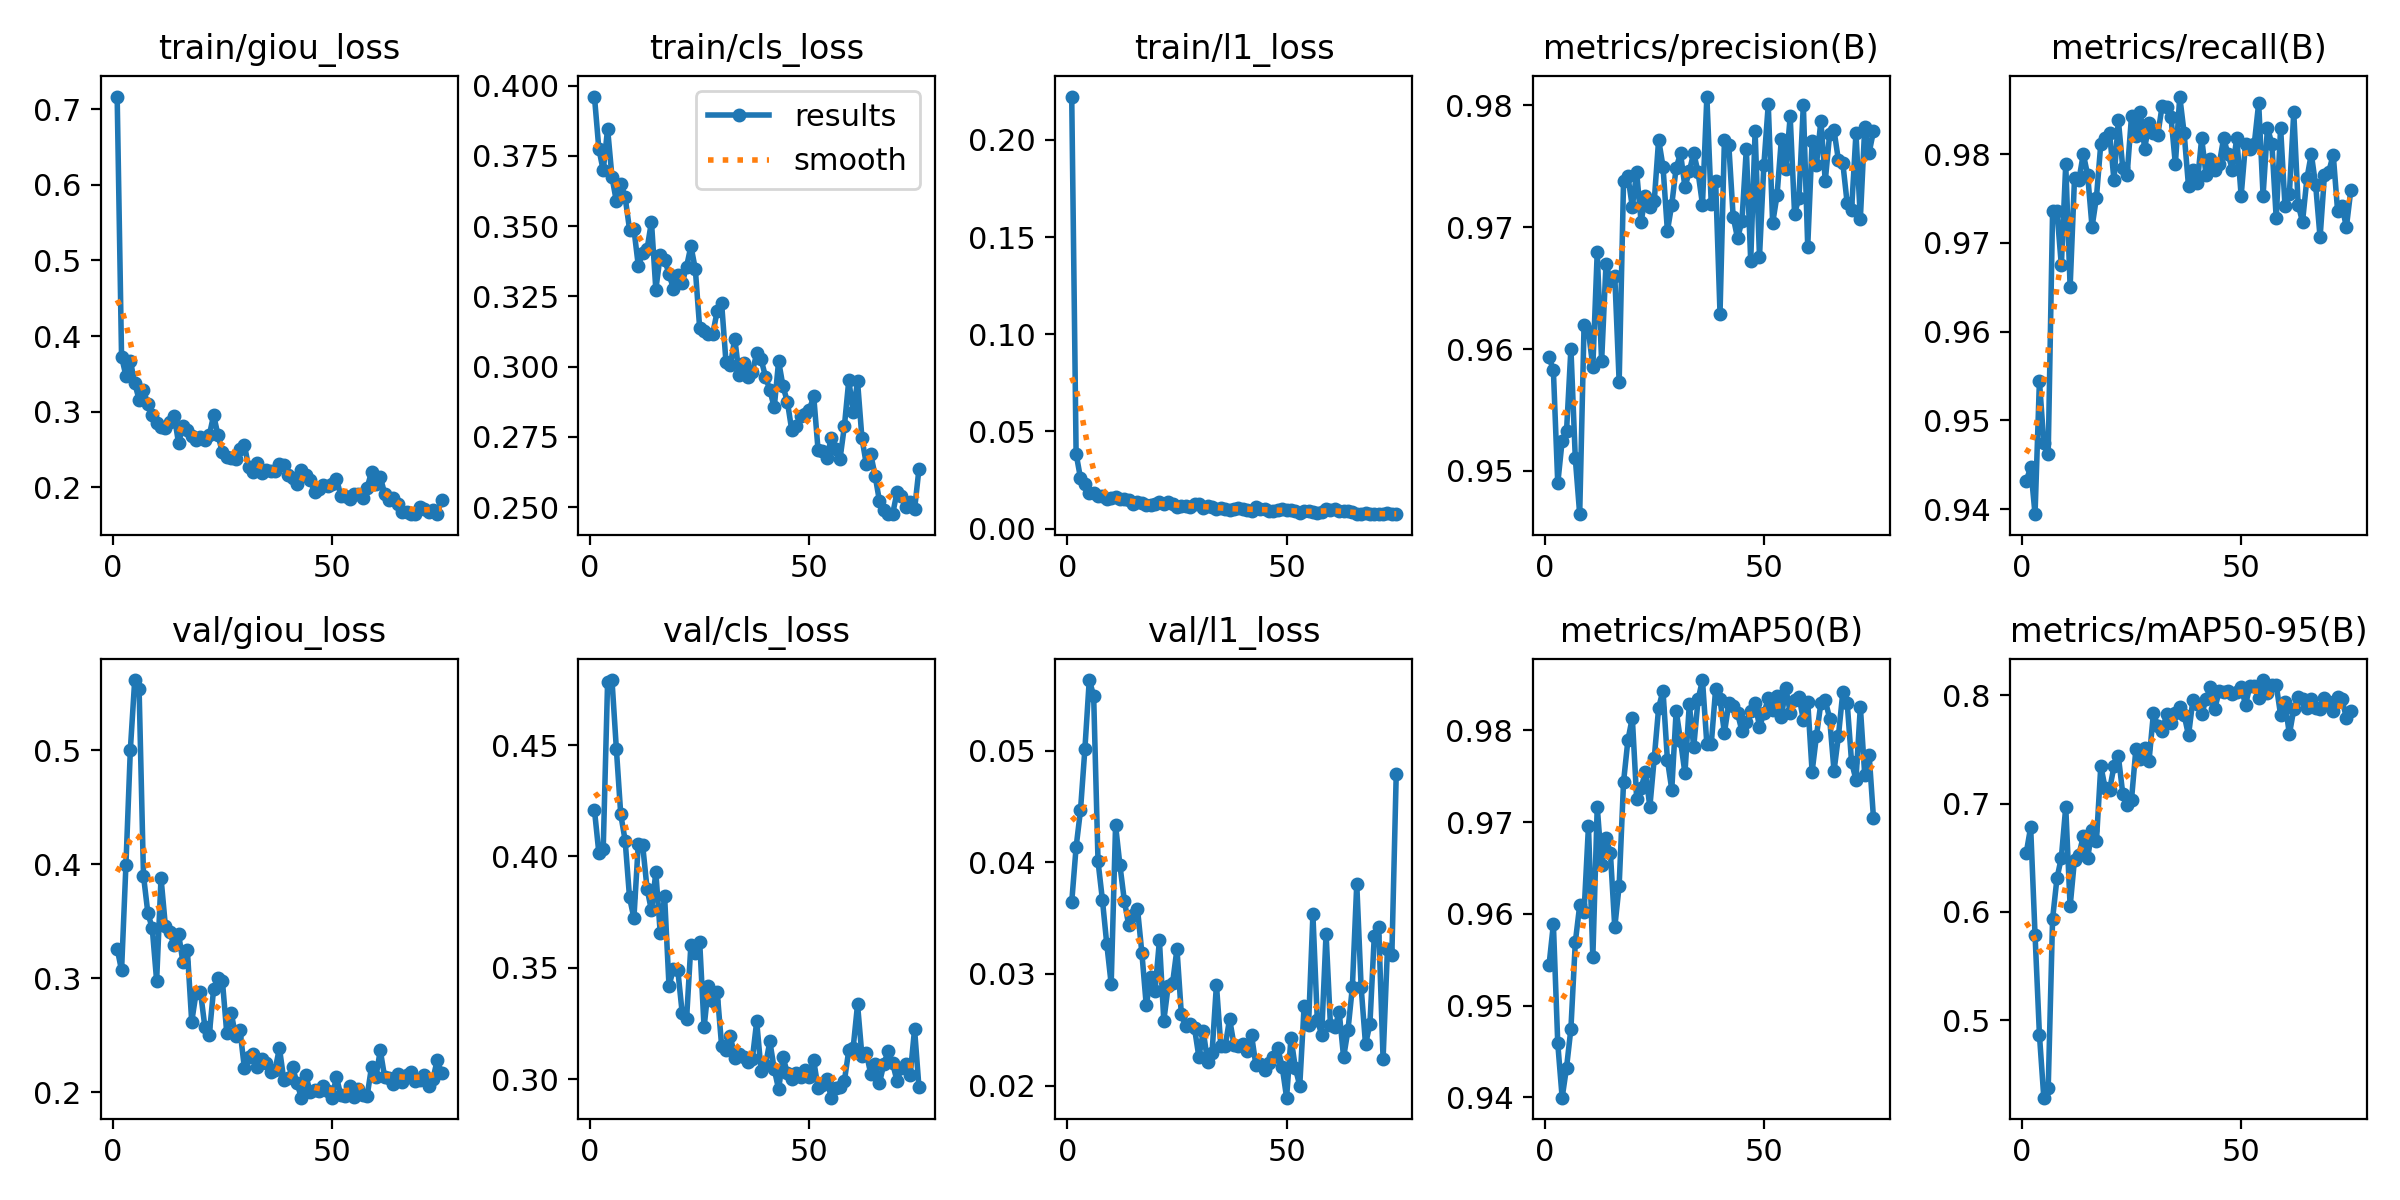

The file beside this chart, header and first rows:
epoch, time, train/giou_loss, train/cls_loss, train/l1_loss, metrics/precision(B), metrics/recall(B), metrics/mAP50(B), metrics/mAP50-95(B), val/giou_loss, val/cls_loss, val/l1_loss, lr/pg0, lr/pg1, lr/pg2
1, 599.9, 0.7165, 0.3961, 0.2223, 0.9593, 0.9432, 0.9544, 0.6545, 0.326, 0.4209, 0.03643, 0.0006658, 0.0006658, 0.0006658
2, 1192, 0.3728, 0.3776, 0.03861, 0.9583, 0.9447, 0.9589, 0.6782, 0.3069, 0.4017, 0.04136, 0.001319, 0.001319, 0.001319
3, 1784, 0.3472, 0.3698, 0.02596, 0.949, 0.9395, 0.9459, 0.579, 0.3997, 0.4034, 0.04466, 0.00196, 0.00196, 0.00196
4, 2375, 0.3675, 0.3846, 0.02289, 0.9525, 0.9545, 0.94, 0.4866, 0.5, 0.4785, 0.05014, 0.001941, 0.001941, 0.001941
5, 2966, 0.338, 0.3675, 0.01826, 0.9533, 0.9475, 0.9432, 0.4285, 0.5615, 0.4792, 0.05633, 0.001921, 0.001921, 0.001921
6, 3557, 0.3159, 0.3588, 0.01836, 0.96, 0.9462, 0.9475, 0.437, 0.5537, 0.4482, 0.05494, 0.001901, 0.001901, 0.001901
7, 4148, 0.3291, 0.3651, 0.01698, 0.951, 0.9735, 0.9569, 0.5935, 0.3901, 0.4189, 0.04008, 0.001881, 0.001881, 0.001881
8, 4739, 0.3097, 0.3603, 0.01683, 0.9465, 0.9735, 0.9609, 0.631, 0.3572, 0.4072, 0.03664, 0.001861, 0.001861, 0.001861
9, 5329, 0.2962, 0.3488, 0.01507, 0.962, 0.9675, 0.9602, 0.6501, 0.3438, 0.3816, 0.03265, 0.001842, 0.001842, 0.001842
10, 5920, 0.2855, 0.349, 0.01583, 0.9615, 0.9788, 0.9696, 0.6968, 0.2978, 0.3723, 0.02911, 0.001822, 0.001822, 0.001822
11, 6510, 0.2796, 0.3359, 0.01606, 0.9585, 0.965, 0.9553, 0.605, 0.388, 0.4057, 0.04332, 0.001802, 0.001802, 0.001802
12, 7101, 0.279, 0.3405, 0.01516, 0.968, 0.9773, 0.9717, 0.6483, 0.3455, 0.4049, 0.03972, 0.001782, 0.001782, 0.001782
13, 7692, 0.2858, 0.3418, 0.015, 0.959, 0.9771, 0.9654, 0.6524, 0.3402, 0.3855, 0.03657, 0.001762, 0.001762, 0.001762
14, 8282, 0.295, 0.3516, 0.01474, 0.967, 0.98, 0.9682, 0.6698, 0.3289, 0.3757, 0.03435, 0.001743, 0.001743, 0.001743
15, 8873, 0.2585, 0.3274, 0.01275, 0.9656, 0.9777, 0.9667, 0.6497, 0.3392, 0.3929, 0.03524, 0.001723, 0.001723, 0.001723
16, 9464, 0.2813, 0.3395, 0.01381, 0.966, 0.9718, 0.9585, 0.6758, 0.3139, 0.3657, 0.03583, 0.001703, 0.001703, 0.001703
17, 10054, 0.2753, 0.3381, 0.01339, 0.9573, 0.9751, 0.9631, 0.6655, 0.3251, 0.382, 0.03188, 0.001683, 0.001683, 0.001683
18, 10645, 0.268, 0.333, 0.01212, 0.9738, 0.9812, 0.9744, 0.7349, 0.2617, 0.3419, 0.02718, 0.001663, 0.001663, 0.001663
19, 11236, 0.2622, 0.3277, 0.01223, 0.9742, 0.9818, 0.979, 0.7139, 0.2874, 0.3493, 0.02973, 0.001644, 0.001644, 0.001644
20, 11827, 0.2663, 0.3326, 0.01279, 0.9717, 0.9824, 0.9814, 0.7129, 0.2879, 0.3491, 0.02852, 0.001624, 0.001624, 0.001624
21, 12417, 0.2625, 0.3297, 0.01364, 0.9745, 0.9771, 0.9725, 0.7343, 0.2574, 0.3299, 0.033, 0.001604, 0.001604, 0.001604
22, 13008, 0.2687, 0.3355, 0.01292, 0.9704, 0.9838, 0.9738, 0.7436, 0.2503, 0.3268, 0.02582, 0.001584, 0.001584, 0.001584
23, 13599, 0.2955, 0.3429, 0.01357, 0.9725, 0.9785, 0.9754, 0.7092, 0.2908, 0.3604, 0.02892, 0.001564, 0.001564, 0.001564
24, 14189, 0.2688, 0.3347, 0.01256, 0.9716, 0.9777, 0.9717, 0.6986, 0.3005, 0.3568, 0.02918, 0.001545, 0.001545, 0.001545
25, 14779, 0.2462, 0.3136, 0.01097, 0.9721, 0.9843, 0.977, 0.7036, 0.2976, 0.3616, 0.03224, 0.001525, 0.001525, 0.001525
26, 15369, 0.2407, 0.3126, 0.01143, 0.9772, 0.9821, 0.9825, 0.7505, 0.2515, 0.3232, 0.0264, 0.001505, 0.001505, 0.001505
27, 15959, 0.2393, 0.3116, 0.0116, 0.975, 0.9848, 0.9843, 0.7408, 0.2699, 0.3419, 0.0253, 0.001485, 0.001485, 0.001485
28, 16550, 0.2381, 0.3117, 0.01108, 0.9697, 0.9806, 0.9768, 0.7513, 0.2492, 0.335, 0.02553, 0.001465, 0.001465, 0.001465
29, 17140, 0.2512, 0.3199, 0.01255, 0.9719, 0.9835, 0.9736, 0.7397, 0.2548, 0.3389, 0.02515, 0.001446, 0.001446, 0.001446
30, 17731, 0.2561, 0.3226, 0.01242, 0.9749, 0.9824, 0.9822, 0.7835, 0.2215, 0.315, 0.02256, 0.001426, 0.001426, 0.001426
31, 18321, 0.2268, 0.3015, 0.0106, 0.976, 0.9822, 0.9789, 0.7716, 0.2307, 0.313, 0.02489, 0.001406, 0.001406, 0.001406
32, 18911, 0.2207, 0.3006, 0.01146, 0.9733, 0.9855, 0.9753, 0.767, 0.2331, 0.3193, 0.02209, 0.001386, 0.001386, 0.001386
33, 19502, 0.2325, 0.31, 0.01137, 0.9746, 0.9853, 0.9829, 0.7824, 0.2218, 0.3096, 0.02291, 0.001366, 0.001366, 0.001366
34, 20092, 0.2191, 0.297, 0.01033, 0.9761, 0.9842, 0.9782, 0.7747, 0.2289, 0.3113, 0.02904, 0.001347, 0.001347, 0.001347
35, 20683, 0.2225, 0.3013, 0.01087, 0.9745, 0.9788, 0.9834, 0.7834, 0.2256, 0.3101, 0.02357, 0.001327, 0.001327, 0.001327
36, 21273, 0.2217, 0.2963, 0.0101, 0.9719, 0.9865, 0.9855, 0.7894, 0.218, 0.3077, 0.02354, 0.001307, 0.001307, 0.001307
37, 21864, 0.2222, 0.298, 0.00984, 0.9807, 0.9824, 0.9785, 0.7817, 0.2194, 0.3089, 0.02598, 0.001287, 0.001287, 0.001287
38, 22454, 0.2306, 0.3048, 0.01001, 0.9719, 0.9764, 0.9785, 0.7629, 0.2388, 0.3259, 0.02366, 0.001267, 0.001267, 0.001267
39, 23044, 0.2294, 0.3025, 0.01045, 0.9738, 0.9782, 0.9845, 0.7959, 0.211, 0.3038, 0.02355, 0.001248, 0.001248, 0.001248
40, 23635, 0.2167, 0.2965, 0.01033, 0.9629, 0.9767, 0.9835, 0.7916, 0.2127, 0.3063, 0.02374, 0.001228, 0.001228, 0.001228
41, 24225, 0.2122, 0.2916, 0.0096, 0.9772, 0.9818, 0.9797, 0.7824, 0.2219, 0.3169, 0.02307, 0.001208, 0.001208, 0.001208
42, 24815, 0.205, 0.2855, 0.00907, 0.9768, 0.9777, 0.9829, 0.7964, 0.2082, 0.3044, 0.02454, 0.001188, 0.001188, 0.001188
43, 25405, 0.2229, 0.3019, 0.01104, 0.9708, 0.9794, 0.9827, 0.8075, 0.1953, 0.2954, 0.02183, 0.001168, 0.001168, 0.001168
44, 25996, 0.2164, 0.293, 0.01, 0.9691, 0.9782, 0.9819, 0.7877, 0.2153, 0.3098, 0.02196, 0.001149, 0.001149, 0.001149
45, 26587, 0.21, 0.2874, 0.00994, 0.9705, 0.9788, 0.9799, 0.804, 0.2001, 0.3027, 0.02142, 0.001129, 0.001129, 0.001129
46, 27177, 0.1945, 0.2773, 0.00919, 0.9765, 0.9818, 0.9809, 0.803, 0.2018, 0.3003, 0.02206, 0.001109, 0.001109, 0.001109
47, 27767, 0.198, 0.2787, 0.00931, 0.9672, 0.98, 0.9821, 0.8038, 0.2014, 0.3028, 0.02259, 0.001089, 0.001089, 0.001089
48, 28364, 0.2033, 0.2825, 0.00937, 0.9779, 0.9782, 0.983, 0.8012, 0.2053, 0.3011, 0.02334, 0.001069, 0.001069, 0.001069
49, 28958, 0.202, 0.283, 0.01003, 0.9676, 0.9818, 0.9804, 0.8027, 0.201, 0.3041, 0.02168, 0.00105, 0.00105, 0.00105
50, 29554, 0.2041, 0.2845, 0.00958, 0.9751, 0.9753, 0.9819, 0.8073, 0.1953, 0.3007, 0.01892, 0.00103, 0.00103, 0.00103
51, 30149, 0.2116, 0.2895, 0.00939, 0.9801, 0.9812, 0.9835, 0.7911, 0.2134, 0.3084, 0.02429, 0.00101, 0.00101, 0.00101
52, 30748, 0.1892, 0.2702, 0.00896, 0.9703, 0.9806, 0.9822, 0.8086, 0.1973, 0.2958, 0.02157, 0.0009902, 0.0009902, 0.0009902
53, 31340, 0.1886, 0.27, 0.008, 0.9726, 0.9812, 0.9838, 0.8089, 0.1965, 0.2974, 0.01999, 0.0009704, 0.0009704, 0.0009704
54, 31937, 0.1844, 0.2676, 0.00899, 0.9773, 0.9857, 0.9815, 0.797, 0.2057, 0.3, 0.02714, 0.0009506, 0.0009506, 0.0009506
55, 32535, 0.1913, 0.2745, 0.00926, 0.9747, 0.9753, 0.9846, 0.814, 0.1956, 0.2916, 0.02542, 0.0009308, 0.0009308, 0.0009308
56, 33130, 0.1911, 0.2708, 0.0085, 0.9791, 0.9829, 0.9819, 0.8021, 0.2033, 0.2961, 0.03533, 0.000911, 0.000911, 0.000911
57, 33720, 0.1855, 0.2671, 0.008, 0.9711, 0.9812, 0.9833, 0.8096, 0.1975, 0.2962, 0.02589, 0.0008912, 0.0008912, 0.0008912
58, 34320, 0.1996, 0.2788, 0.00874, 0.9724, 0.9728, 0.9837, 0.8094, 0.1966, 0.2992, 0.02456, 0.0008714, 0.0008714, 0.0008714
59, 34918, 0.2204, 0.2951, 0.00994, 0.9801, 0.9829, 0.9812, 0.7817, 0.2223, 0.313, 0.03362, 0.0008516, 0.0008516, 0.0008516
60, 35510, 0.204, 0.2839, 0.00963, 0.9684, 0.9741, 0.9831, 0.7935, 0.2134, 0.314, 0.0254, 0.0008318, 0.0008318, 0.0008318
... 15 more rows
